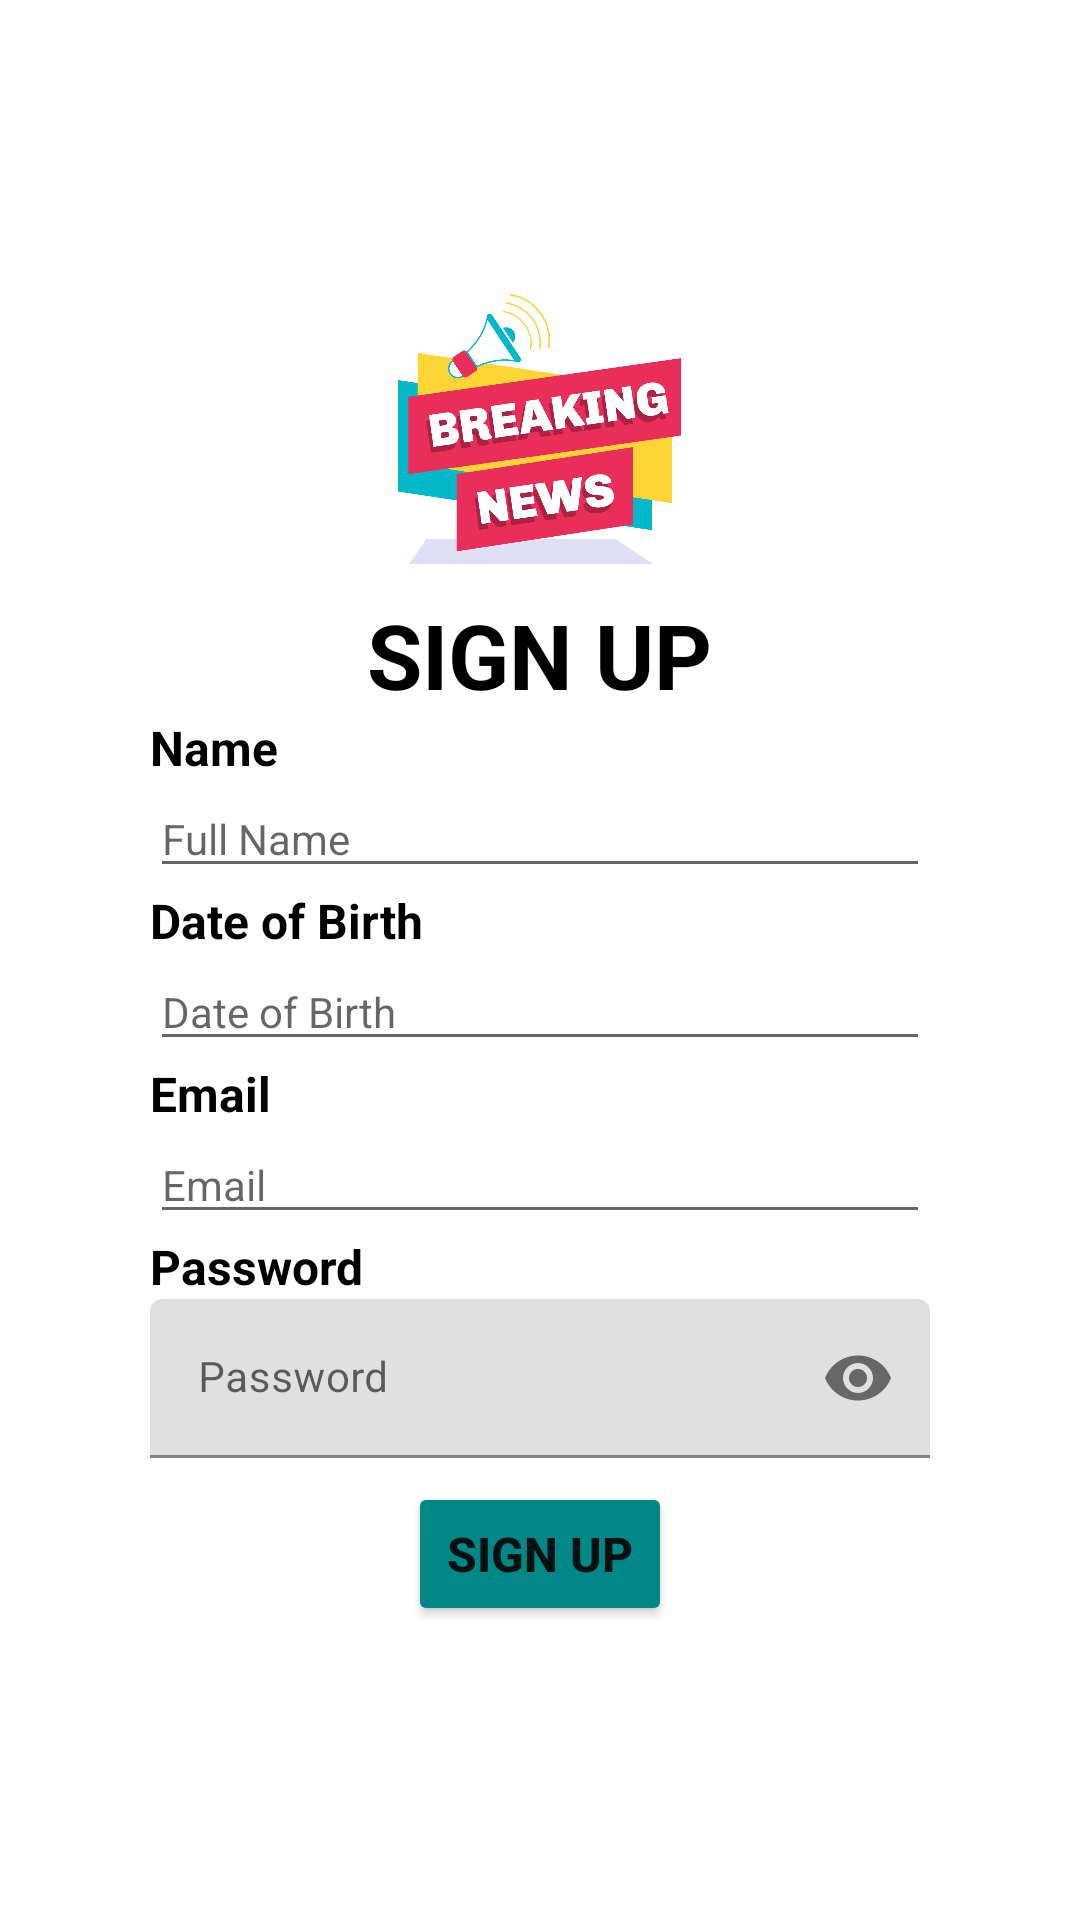

Reconstruct the res/layout file that produces this screen, plus the resources it refers to.
<!-- AndroidManifest.xml: application theme Theme.MvvmKotlin -->
<!-- res/layout/activity_register.xml -->
<?xml version="1.0" encoding="utf-8"?>
<RelativeLayout xmlns:android="http://schemas.android.com/apk/res/android"
    xmlns:app="http://schemas.android.com/apk/res-auto"
    xmlns:tools="http://schemas.android.com/tools"
    android:layout_width="match_parent"
    android:layout_height="match_parent"
    android:gravity="center"
    android:orientation="vertical"
    tools:context=".view.RegisterActivity">

    <LinearLayout
        android:layout_width="match_parent"
        android:layout_height="wrap_content"
        android:layout_margin="50dp"
        android:gravity="center"
        android:orientation="vertical">

        <ImageView
            android:layout_width="129dp"
            android:layout_height="90dp"
            android:src="@drawable/breaking_news" />

        <TextView
            android:layout_width="wrap_content"
            android:layout_height="wrap_content"
            android:layout_marginTop="10dp"
            android:text="SIGN UP"
            android:textColor="@color/black"
            android:textSize="30sp"
            android:textStyle="bold" />

        <RelativeLayout
            android:layout_width="match_parent"
            android:layout_height="wrap_content"
            android:gravity="center">

            <TextView
                android:id="@+id/tv_name"
                android:layout_width="wrap_content"
                android:layout_height="wrap_content"
                android:text="Name"
                android:textColor="@color/black"
                android:textSize="16sp"
                android:textStyle="bold" />

            <com.google.android.material.textfield.TextInputEditText
                android:id="@+id/et_name"
                android:layout_width="match_parent"
                android:layout_height="wrap_content"
                android:layout_below="@id/tv_name"
                android:hint="Full Name"
                android:inputType="textPersonName"
                android:textSize="14sp" />

            <TextView
                android:id="@+id/tv_dob"
                android:layout_width="wrap_content"
                android:layout_height="wrap_content"
                android:layout_below="@id/et_name"
                android:text="Date of Birth"
                android:textColor="@color/black"
                android:textSize="16sp"
                android:textStyle="bold" />

            <com.google.android.material.textfield.TextInputEditText
                android:id="@+id/et_dob"
                android:layout_width="match_parent"
                android:layout_height="wrap_content"
                android:layout_below="@id/tv_dob"
                android:hint="Date of Birth"
                android:inputType="text|date"
                android:textSize="14sp" />

            <TextView
                android:id="@+id/tv_email"
                android:layout_width="wrap_content"
                android:layout_height="wrap_content"
                android:layout_below="@id/et_dob"
                android:text="Email"
                android:textColor="@color/black"
                android:textSize="16sp"
                android:textStyle="bold" />

            <com.google.android.material.textfield.TextInputEditText
                android:id="@+id/et_email"
                android:layout_width="match_parent"
                android:layout_height="wrap_content"
                android:layout_below="@id/tv_email"
                android:hint="Email"
                android:inputType="textEmailAddress"
                android:textSize="14sp" />

            <TextView
                android:id="@+id/tv_password"
                android:layout_width="wrap_content"
                android:layout_height="wrap_content"
                android:layout_below="@+id/et_email"
                android:text="Password"
                android:textColor="@color/black"
                android:textSize="16sp"
                android:textStyle="bold" />

            <com.google.android.material.textfield.TextInputLayout
                android:id="@+id/et_PasswordLayout"
                android:layout_width="match_parent"
                android:layout_height="wrap_content"
                android:layout_below="@id/tv_password"
                app:passwordToggleEnabled="true">

                <EditText
                    android:id="@+id/et_Password"
                    android:layout_width="match_parent"
                    android:layout_height="wrap_content"
                    android:hint="Password"
                    android:inputType="textPassword"
                    android:textSize="14sp" />
            </com.google.android.material.textfield.TextInputLayout>

        </RelativeLayout>

        <Button
            android:id="@+id/btn_signup"
            android:layout_width="wrap_content"
            android:layout_height="wrap_content"
            android:layout_marginTop="8dp"
            android:backgroundTint="@color/design_default_color_secondary_variant"
            android:text="SIGN UP"
            android:textSize="16sp"
            android:textStyle="bold" />


    </LinearLayout>
</RelativeLayout>
<!-- resources referenced by this layout -->
<resources>
  <color name="black">#FF000000</color>
  <!-- drawable breaking_news: png bitmap (drawable-v24, 65005 bytes) -->
  <style name="Theme.MvvmKotlin" parent="Theme.MaterialComponents.DayNight.NoActionBar">
          
          <item name="colorPrimary">@color/purple_500</item>
          <item name="colorPrimaryVariant">@color/purple_700</item>
          <item name="colorOnPrimary">@color/white</item>
          
          <item name="colorSecondary">@color/teal_200</item>
          <item name="colorSecondaryVariant">@color/teal_700</item>
          <item name="colorOnSecondary">@color/black</item>
          
          <item name="android:statusBarColor" tools:targetApi="l">?attr/colorPrimaryVariant</item>
          
      </style>
  <color name="purple_500">#FF6200EE</color>
  <color name="purple_700">#FF3700B3</color>
  <color name="white">#FFFFFFFF</color>
  <color name="teal_200">#FF03DAC5</color>
  <color name="teal_700">#FF018786</color>
</resources>
